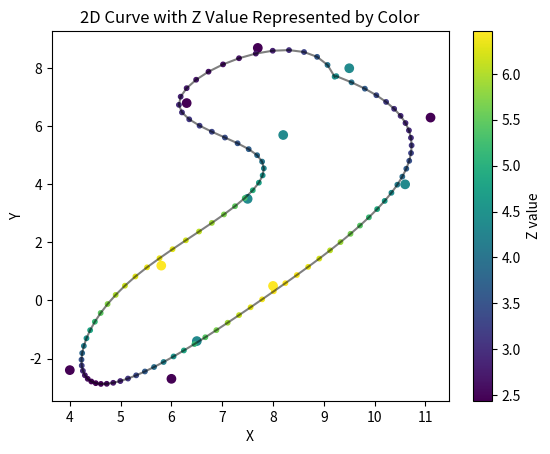

This chart was generated by the following Python code: (Note: this script raises an exception after producing the figure.)
import numpy as np
from scipy.interpolate import splprep, splev
import matplotlib.pyplot as plt

def rotate_left(lst, i=1):
    return np.hstack((lst[i:],lst[:i]))

# waypoints
h_s = 6.5    # high speed
m_s =4.5     # medium speed
l_s = 2.7    # low speed
x = np.array([10.6, 11.1, 9.5, 7.7, 6.3, 8.2, 7.5, 5.8,  4.0,  6.0,  6.5, 8.0])
y = np.array([ 4.0,  6.3, 8.0, 8.7, 6.8, 5.7, 3.5, 1.2, -2.4, -2.7, -1.4, 0.5])
z = np.array([ m_s,  l_s, m_s, l_s, l_s, m_s, m_s, h_s,  l_s,  l_s,  m_s, h_s])

# due to the unsatisfactory effect at the junction of the beginning and end, try placing the junction in different segments.
for i in range(2):
    x = rotate_left(x)
    y = rotate_left(y)
    z = rotate_left(z)

# let the curve to be closed
if not (x[0], y[0], z[0]) == (x[-1], y[-1], z[-1]):
    x_ = np.append(x, x[0])
    y_ = np.append(y, y[0])
    z_ = np.append(z, z[0])
curve = [x_,y_,z_]

# fitting
tck, _ = splprep(curve, s=3)
print(tck)

# interpolate to some number of points
new_points = np.array(splev(np.linspace(0, 1, 100), tck))

new_points[0,:] = new_points[0,:] - 0.3
new_points[1,:]=new_points[1,:] -0.3

# visulazition
plt.figure()
plt.scatter(x, y, c=z, cmap='viridis', marker='o')
plt.plot(new_points[0], new_points[1], 'k-', alpha=0.5)
points = plt.scatter(new_points[0], new_points[1], c=new_points[2], cmap='viridis', s=10)
plt.colorbar(points, label='Z value')
plt.xlabel('X')
plt.ylabel('Y')
plt.title('2D Curve with Z Value Represented by Color')
plt.show()

# add column yaw
new_points = new_points.T
points_length = new_points.shape[0]
yaws = np.zeros((points_length, 1))
for i in range(points_length + 1):
    curr_point = new_points[i % points_length, 0:2]
    prev_point = new_points[(i - 1) % points_length, 0:2]
    yaws[i % points_length] = np.arctan2(curr_point[1] - prev_point[1], curr_point[0] - prev_point[0])
new_points = np.hstack((new_points, yaws))
print(new_points.shape)

# save the result
csvfile = '/home/<user>/ESE6150/lab5_ws/src/pure_pursuit/scripts/traj_map.csv'
np.savetxt(csvfile, new_points, delimiter=",")

